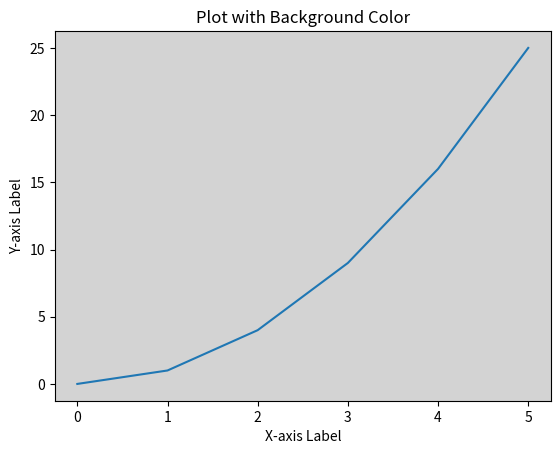

Source code (Python):
import matplotlib.pyplot as plt

x = [0, 1, 2, 3, 4, 5]
y = [0, 1, 4, 9, 16, 25]

plt.plot(x, y)
plt.xlabel('X-axis Label')
plt.ylabel('Y-axis Label')
plt.title('Plot with Background Color')
plt.gca().set_facecolor('lightgray')
plt.show()
